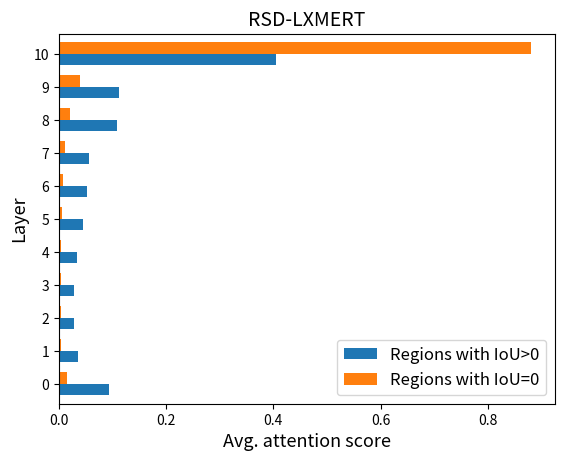

Recreate this plot in Python. (Note: this script raises an exception after producing the figure.)
import matplotlib.pyplot as plt
import pandas as pd
import matplotlib

matplotlib.rcParams['pdf.fonttype'] = 42
matplotlib.rcParams['ps.fonttype'] = 42

def plt_select(select_id):
    if select_id == 'both':
        fig, (ax1, ax2) = plt.subplots(1, 2)
        data_uniter = {
            'Regions with IoU>0': [0.01349388704314784, 0.019055630969829023, 0.02108130148207597, 0.02481552055803821,
                                   0.028846489914473267,
                                   0.030598690965412578, 0.04200255819712182, 0.046710792960271745, 0.04390186562334256,
                                   0.04584466049089177,
                                   0.06720014109869077, 0.19682183684523197, 0.41962662269220513],
            'Regions with IoU=0': [0.0020323850031361015, 0.0029907052717168332, 0.0032147971734636607,
                                   0.0039490832190097564,
                                   0.004341250948190851, 0.004095712475786843, 0.0045697299158727, 0.005607450902942243,
                                   0.007355483879997827,
                                   0.009464041978658267, 0.022473306471827426, 0.8391393288162868, 0.09076672404088645]
            }
        df_uniter = pd.DataFrame(data_uniter, columns=['Regions with IoU>0', 'Regions with IoU=0'],
                          index=[0, 1, 2, 3, 4, 5, 6, 7, 8, 9, 10, 11, 12])
        # y_ticks = np.arange(13)
        # color = ["red", "blue"]
        df_uniter.plot.barh(ax=ax1, width=0.7)
        ax1.set_title("RSD-UNITER", fontsize=14)
        ax1.set_ylabel('Layer', fontsize=13)
        ax1.set_xlabel('Avg. attention score', fontsize=13)
        ax1.legend(prop={'size': 12})

        data_lxmert = {
            'Regions with IoU>0': [0.09405987053061461, 0.03614886241478976, 0.027972468885789133, 0.028925483895508836,
                                   0.03317450669970486,
                                   0.045600550913684514, 0.0518512942904102, 0.056335654038482105, 0.10786844741314593,
                                   0.11313489966126516,
                                   0.4049279606053009],
            'Regions with IoU=0': [0.015522085008864457, 0.004891094292848461, 0.003985808415923086,
                                   0.0039893113587423186,
                                   0.004634671823003102,
                                   0.006613228338671762, 0.008315189757049183, 0.010939890454485584,
                                   0.021262778066156476,
                                   0.03909457131567206,
                                   0.8807513708685616]
            }
        df_lxmert = pd.DataFrame(data_lxmert, columns=['Regions with IoU>0', 'Regions with IoU=0'],
                          index=[0, 1, 2, 3, 4, 5, 6, 7, 8, 9, 10])
        # y_ticks = np.arange(13)
        # color = ["red", "blue"]
        df_lxmert.plot.barh(ax=ax2, width=0.7)
        ax2.set_title("RSD-LXMERT", fontsize=14)
        ax2.set_ylabel('Layer', fontsize=13)
        ax2.set_xlabel('Avg. attention score', fontsize=13)
        ax2.legend(prop={'size': 12})

        plt.savefig("figs/uniter_lxmert_layer_att_score_avg.pdf")
        plt.show()

    elif select_id == 'UNITER':
        data = {'Regions with IoU>0': [0.01349388704314784, 0.019055630969829023, 0.02108130148207597, 0.02481552055803821,
                  0.028846489914473267,
                  0.030598690965412578, 0.04200255819712182, 0.046710792960271745, 0.04390186562334256,
                  0.04584466049089177,
                  0.06720014109869077, 0.19682183684523197, 0.41962662269220513],
                'Regions with IoU=0': [0.0020323850031361015, 0.0029907052717168332, 0.0032147971734636607, 0.0039490832190097564,
                  0.004341250948190851, 0.004095712475786843, 0.0045697299158727, 0.005607450902942243,
                  0.007355483879997827,
                  0.009464041978658267, 0.022473306471827426, 0.8391393288162868, 0.09076672404088645]
                }
        df = pd.DataFrame(data, columns=['Regions with IoU>0', 'Regions with IoU=0'],
                          index=[0, 1, 2, 3, 4, 5, 6, 7, 8, 9, 10, 11, 12])
        #y_ticks = np.arange(13)
        #color = ["red", "blue"]
        df.plot.barh(width=0.7)
        plt.title("RSD-UNITER", fontsize=14)
        plt.ylabel('Layer', fontsize=13)
        plt.xlabel('Avg. attention score', fontsize=13)
        plt.legend(prop={'size': 12})
        plt.savefig("figs/uniter_layer_att_score_avg.pdf")
        plt.show()
    elif select_id == 'LXMERT':
        data = {'Regions with IoU>0': [0.09405987053061461, 0.03614886241478976, 0.027972468885789133, 0.028925483895508836,
                  0.03317450669970486,
                  0.045600550913684514, 0.0518512942904102, 0.056335654038482105, 0.10786844741314593,
                  0.11313489966126516,
                  0.4049279606053009],
                'Regions with IoU=0': [0.015522085008864457, 0.004891094292848461, 0.003985808415923086, 0.0039893113587423186,
                  0.004634671823003102,
                  0.006613228338671762, 0.008315189757049183, 0.010939890454485584, 0.021262778066156476,
                  0.03909457131567206,
                  0.8807513708685616]
                }
        df = pd.DataFrame(data, columns=['Regions with IoU>0', 'Regions with IoU=0'],
                          index=[0, 1, 2, 3, 4, 5, 6, 7, 8, 9, 10])
        #y_ticks = np.arange(13)
        #color = ["red", "blue"]
        df.plot.barh(width=0.7)
        plt.title("RSD-LXMERT", fontsize=14)
        plt.ylabel('Layer', fontsize=13)
        plt.xlabel('Avg. attention score', fontsize=13)
        plt.legend(prop={'size': 12})
        plt.savefig("figs/lxmert_layer_att_score_avg.pdf")
        plt.show()
    elif select_id == 'UNITER_IOU>0':
        plt.barh([0, 1, 2, 3, 4, 5, 6, 7, 8, 9, 10, 11, 12],
                 [0.01349388704314784, 0.019055630969829023, 0.02108130148207597, 0.02481552055803821,
                  0.028846489914473267,
                  0.030598690965412578, 0.04200255819712182, 0.046710792960271745, 0.04390186562334256,
                  0.04584466049089177,
                  0.06720014109869077, 0.19682183684523197, 0.41962662269220513], align='center')
        plt.ylabel('UNITER encoder layer')
        plt.xlabel('Averaged attention score')
        plt.savefig("uniter_layer_iou_larger0_att_score_avg.pdf")
        plt.show()
    elif select_id == 'UNITER_IOU=0':
        plt.barh([0, 1, 2, 3, 4, 5, 6, 7, 8, 9, 10, 11, 12],
                 [0.0020323850031361015, 0.0029907052717168332, 0.0032147971734636607, 0.0039490832190097564,
                  0.004341250948190851, 0.004095712475786843, 0.0045697299158727, 0.005607450902942243,
                  0.007355483879997827,
                  0.009464041978658267, 0.022473306471827426, 0.8391393288162868, 0.09076672404088645], align='center',
                 label="avg_data")
        plt.ylabel('UNITER encoder layer')
        plt.xlabel('Averaged attention score')
        plt.savefig("uniter_layer_iou_less0_att_score_avg.pdf")
        plt.show()
    elif select_id == 'LXMERT_IOU>0':
        plt.barh([0, 1, 2, 3, 4, 5, 6, 7, 8, 9, 10],
                 [0.09405987053061461, 0.03614886241478976, 0.027972468885789133, 0.028925483895508836,
                  0.03317450669970486,
                  0.045600550913684514, 0.0518512942904102, 0.056335654038482105, 0.10786844741314593,
                  0.11313489966126516,
                  0.4049279606053009], align='center')
        plt.ylabel('LXMERT encoder layer')
        plt.xlabel('Averaged attention score')
        plt.savefig("lxmert_layer_iou_larger0_att_score_avg.pdf")
        plt.show()
    elif select_id == 'LXMERT_IOU=0':
        plt.barh([0, 1, 2, 3, 4, 5, 6, 7, 8, 9, 10],
                 [0.015522085008864457, 0.004891094292848461, 0.003985808415923086, 0.0039893113587423186,
                  0.004634671823003102,
                  0.006613228338671762, 0.008315189757049183, 0.010939890454485584, 0.021262778066156476,
                  0.03909457131567206,
                  0.8807513708685616], align='center')
        plt.ylabel('LXMERT encoder layer')
        plt.xlabel('Averaged attention score')
        plt.savefig("lxmert_layer_iou_less0_att_score_avg.pdf")
        plt.show()
    else:
        print("Input errors, please enter again")

if __name__ == "__main__":
    #select_id = "UNITER"
    select_id = "LXMERT"
    #select_id = "both"
    plt_select(select_id)
